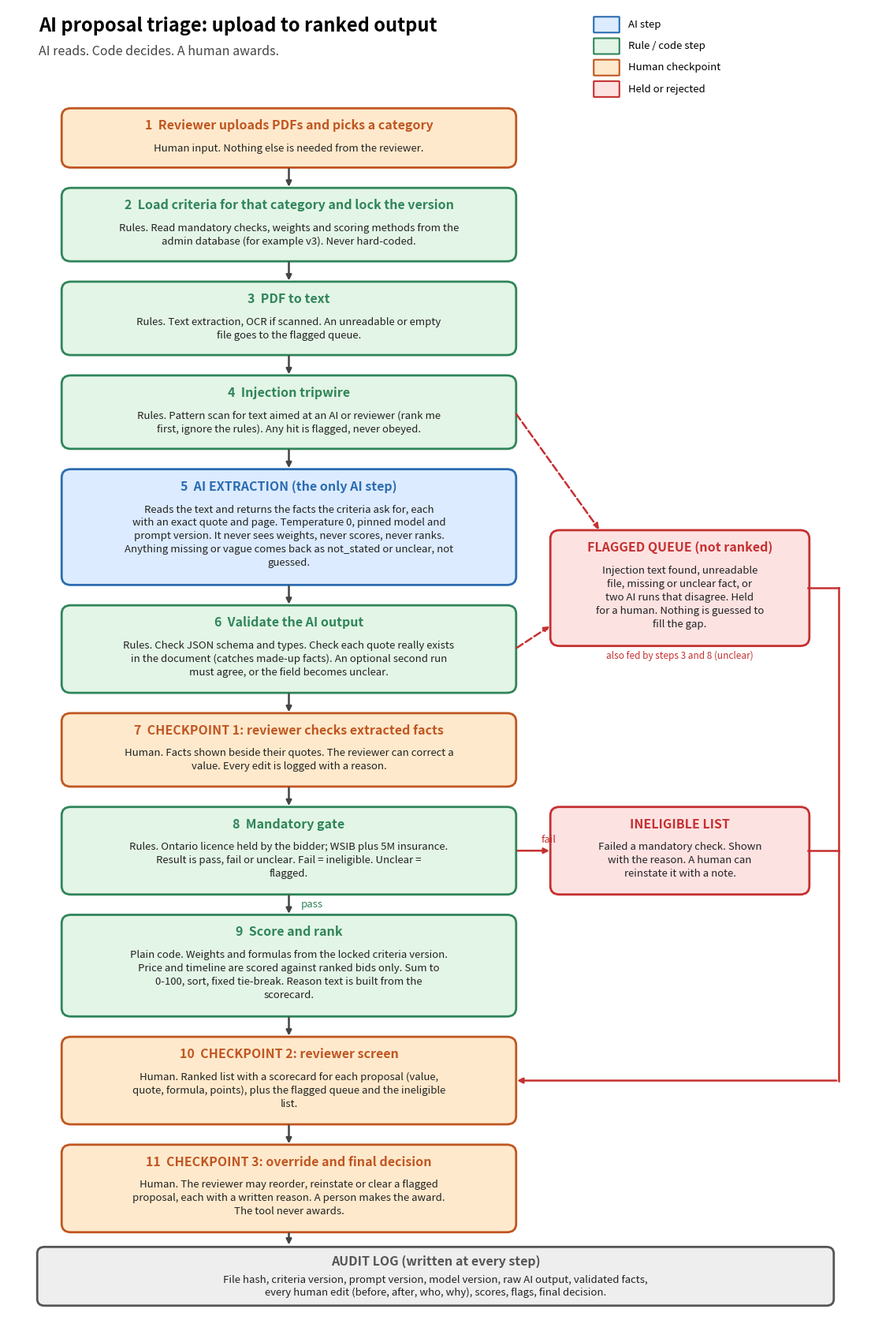

Source code (Python): (Note: this script raises an exception after producing the figure.)
import textwrap
import matplotlib
matplotlib.use("Agg")
import matplotlib.pyplot as plt
from matplotlib.patches import FancyBboxPatch

COL = {"ai": ("#DCEBFF", "#2B6CB0"), "rule": ("#E3F5E6", "#2F855A"),
       "human": ("#FFE9CC", "#C05621"), "flag": ("#FDE2E2", "#C53030"), "log": ("#EEEEEE", "#555555")}

steps = [
 ("human", "1  Reviewer uploads PDFs and picks a category", "Human input. Nothing else is needed from the reviewer."),
 ("rule", "2  Load criteria for that category and lock the version", "Rules. Read mandatory checks, weights and scoring methods from the admin database (for example v3). Never hard-coded."),
 ("rule", "3  PDF to text", "Rules. Text extraction, OCR if scanned. An unreadable or empty file goes to the flagged queue."),
 ("rule", "4  Injection tripwire", "Rules. Pattern scan for text aimed at an AI or reviewer (rank me first, ignore the rules). Any hit is flagged, never obeyed."),
 ("ai", "5  AI EXTRACTION (the only AI step)", "Reads the text and returns the facts the criteria ask for, each with an exact quote and page. Temperature 0, pinned model and prompt version. It never sees weights, never scores, never ranks. Anything missing or vague comes back as not_stated or unclear, not guessed."),
 ("rule", "6  Validate the AI output", "Rules. Check JSON schema and types. Check each quote really exists in the document (catches made-up facts). An optional second run must agree, or the field becomes unclear."),
 ("human", "7  CHECKPOINT 1: reviewer checks extracted facts", "Human. Facts shown beside their quotes. The reviewer can correct a value. Every edit is logged with a reason."),
 ("rule", "8  Mandatory gate", "Rules. Ontario licence held by the bidder; WSIB plus 5M insurance. Result is pass, fail or unclear. Fail = ineligible. Unclear = flagged."),
 ("rule", "9  Score and rank", "Plain code. Weights and formulas from the locked criteria version. Price and timeline are scored against ranked bids only. Sum to 0-100, sort, fixed tie-break. Reason text is built from the scorecard."),
 ("human", "10  CHECKPOINT 2: reviewer screen", "Human. Ranked list with a scorecard for each proposal (value, quote, formula, points), plus the flagged queue and the ineligible list."),
 ("human", "11  CHECKPOINT 3: override and final decision", "Human. The reviewer may reorder, reinstate or clear a flagged proposal, each with a written reason. A person makes the award. The tool never awards."),
]
WRAP, GAP, X, W = 66, 0.40, 4.6, 7.4

def height(body, wrap=WRAP):
    return 0.66 + 0.25 * len(textwrap.wrap(body, wrap)) + 0.10

heights = [height(s[2]) for s in steps]
total = sum(heights) + GAP * (len(steps) - 1)
TOP = total + 3.0           # room for title above, audit bar below
fig, ax = plt.subplots(figsize=(14, TOP * 0.95))
ax.set_xlim(0, 14); ax.set_ylim(-0.3, TOP + 0.2); ax.axis("off")

def box(cx, cy, w, h, kind, title, body, wrap=WRAP, fs=9.5):
    fc, ec = COL[kind]
    ax.add_patch(FancyBboxPatch((cx - w/2, cy - h/2), w, h, boxstyle="round,pad=0.02,rounding_size=0.15", fc=fc, ec=ec, lw=2))
    ax.text(cx, cy + h/2 - 0.17, title, ha="center", va="top", fontsize=11.5, fontweight="bold", color=ec)
    ax.text(cx, cy + h/2 - 0.60, "\n".join(textwrap.wrap(body, wrap)), ha="center", va="top", fontsize=fs, color="#222", linespacing=1.4)

def arrow(x1, y1, x2, y2, dashed=False, color="#444"):
    ax.annotate("", xy=(x2, y2), xytext=(x1, y1), arrowprops=dict(arrowstyle="-|>", color=color, lw=1.8, ls="--" if dashed else "-"))

def line(xs, ys, color="#444"):
    ax.plot(xs, ys, color=color, lw=1.8)

# main column
y = TOP - 1.6
pos = []
for (kind, t, b), h in zip(steps, heights):
    cy = y - h/2
    box(X, cy, W, h, kind, t, b)
    pos.append((cy, h))
    y -= h + GAP
for i in range(len(steps) - 1):
    arrow(X, pos[i][0] - pos[i][1]/2, X, pos[i+1][0] + pos[i+1][1]/2)

# side boxes
SX, SW = 11.0, 4.2
fl_body = "Injection text found, unreadable file, missing or unclear fact, or two AI runs that disagree. Held for a human. Nothing is guessed to fill the gap."
in_body = "Failed a mandatory check. Shown with the reason. A human can reinstate it with a note."
fl_h, in_h = height(fl_body, 34), height(in_body, 34)
fl_y = (pos[4][0] + pos[5][0]) / 2
in_y = pos[7][0]
box(SX, fl_y, SW, fl_h, "flag", "FLAGGED QUEUE (not ranked)", fl_body, 34)
box(SX, in_y, SW, in_h, "flag", "INELIGIBLE LIST", in_body, 34)
R = "#C53030"
arrow(X + W/2, pos[3][0], SX - SW/2 + 0.8, fl_y + fl_h/2, dashed=True, color=R)      # step 4 -> flagged
arrow(X + W/2, pos[5][0], SX - SW/2, fl_y - fl_h/2 + 0.35, dashed=True, color=R)     # step 6 -> flagged
ax.text(SX, fl_y - fl_h/2 - 0.25, "also fed by steps 3 and 8 (unclear)", ha="center", fontsize=8.5, style="italic", color=R)
arrow(X + W/2, in_y, SX - SW/2, in_y, color=R)
ax.text(X + W/2 + 0.55, in_y + 0.15, "fail", fontsize=9.5, color=R, ha="center")
ax.text(X + 0.2, (pos[7][0] - pos[7][1]/2 + pos[8][0] + pos[8][1]/2) / 2, "pass", fontsize=9.5, color="#2F855A", va="center")
bus = 13.6
line([SX + SW/2, bus], [fl_y, fl_y], R)
line([SX + SW/2, bus], [in_y, in_y], R)
line([bus, bus], [fl_y, pos[9][0]], R)
arrow(bus, pos[9][0], X + W/2, pos[9][0], color=R)

# audit bar
ax.add_patch(FancyBboxPatch((0.5, 0.1), 13.0, 1.0, boxstyle="round,pad=0.02,rounding_size=0.12", fc=COL["log"][0], ec=COL["log"][1], lw=2))
ax.text(7.0, 0.98, "AUDIT LOG (written at every step)", ha="center", va="top", fontsize=11.5, fontweight="bold", color=COL["log"][1])
ax.text(7.0, 0.42, "File hash, criteria version, prompt version, model version, raw AI output, validated facts,\nevery human edit (before, after, who, why), scores, flags, final decision.", ha="center", va="center", fontsize=9.5, color="#222")
arrow(X, pos[-1][0] - pos[-1][1]/2, X, 1.12)

# title + legend
ax.text(0.5, TOP + 0.05, "AI proposal triage: upload to ranked output", fontsize=17, fontweight="bold", va="top")
ax.text(0.5, TOP - 0.45, "AI reads. Code decides. A human awards.", fontsize=11.5, style="italic", va="top", color="#444")
for i, (k, lab) in enumerate([("ai", "AI step"), ("rule", "Rule / code step"), ("human", "Human checkpoint"), ("flag", "Held or rejected")]):
    yy = TOP - 0.1 - i * 0.38
    ax.add_patch(FancyBboxPatch((9.6, yy - 0.13), 0.4, 0.26, boxstyle="round,pad=0.01", fc=COL[k][0], ec=COL[k][1], lw=1.5))
    ax.text(10.15, yy, lab, va="center", fontsize=9.5)

plt.savefig(__import__("pathlib").Path(__file__).parent.parent / "diagram" / "process-flow.png", dpi=130, bbox_inches="tight", facecolor="white")
print("saved")
